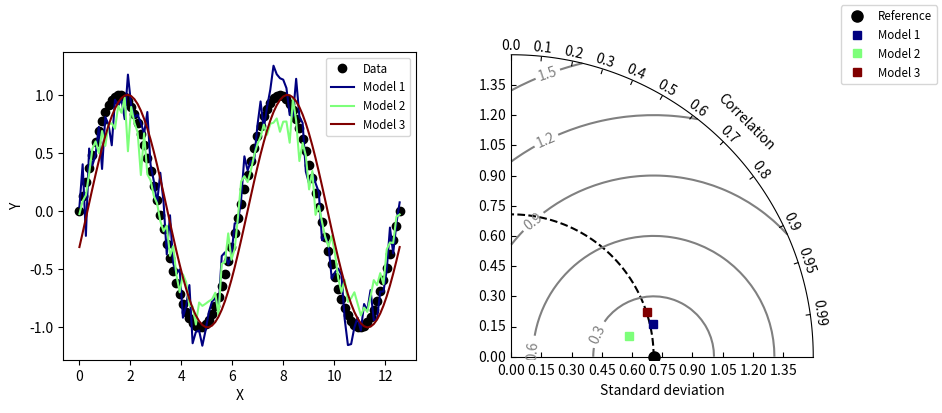

Python code for this plot:
#!/usr/bin/env python
# Copyright: This document has been placed in the public domain.

"""
Taylor diagram (Taylor, 2001) test implementation.
http://www-pcmdi.llnl.gov/about/staff/Taylor/CV/Taylor_diagram_primer.htm
"""

__version__ = "Time-stamp: <2012-02-17 20:59:35 ycopin>"
__author__ = "Yannick Copin <yannick.copin@laposte.net>"

import numpy as NP
import matplotlib.pyplot as PLT

class TaylorDiagram(object):
    """Taylor diagram: plot model standard deviation and correlation
    to reference (data) sample in a single-quadrant polar plot, with
    r=stddev and theta=arccos(correlation).
    """

    def __init__(self, refstd, fig=None, rect=111, label='_', smin=0, smax=1.5):
        """Set up Taylor diagram axes, i.e. single quadrant polar
        plot, using mpl_toolkits.axisartist.floating_axes. refstd is
        the reference standard deviation to be compared to.
        """

        from matplotlib.projections import PolarAxes
        import mpl_toolkits.axisartist.floating_axes as FA
        import mpl_toolkits.axisartist.grid_finder as GF

        self.refstd = refstd            # Reference standard deviation

        tr = PolarAxes.PolarTransform()

        # Correlation labels
        rlocs = NP.concatenate((NP.arange(10)/10.,[0.95,0.99]))
        tlocs = NP.arccos(rlocs)        # Conversion to polar angles
        gl1 = GF.FixedLocator(tlocs)    # Positions
        tf1 = GF.DictFormatter(dict(zip(tlocs, map(str,rlocs))))

        # Standard deviation axis extent
        self.smin = smin  # 0
        self.smax = smax  # 1.5*self.refstd

        ghelper = FA.GridHelperCurveLinear(tr,
                                           extremes=(0,NP.pi/2, # 1st quadrant
                                                     self.smin,self.smax),
                                           grid_locator1=gl1,
                                           tick_formatter1=tf1,
                                           )

        if fig is None:
            fig = PLT.figure()

        ax = FA.FloatingSubplot(fig, rect, grid_helper=ghelper)
        fig.add_subplot(ax)

        # Adjust axes
        ax.axis["top"].set_axis_direction("bottom")  # "Angle axis"
        ax.axis["top"].toggle(ticklabels=True, label=True)
        ax.axis["top"].major_ticklabels.set_axis_direction("top")
        ax.axis["top"].label.set_axis_direction("top")
        ax.axis["top"].label.set_text("Correlation")

        ax.axis["left"].set_axis_direction("bottom") # "X axis"
        ax.axis["left"].label.set_text("Standard deviation")

        ax.axis["right"].set_axis_direction("top")   # "Y axis"
        ax.axis["right"].toggle(ticklabels=True)
        ax.axis["right"].major_ticklabels.set_axis_direction("left")


        ax.axis["bottom"].set_visible(False)         # Useless

        # Contours along standard deviations
        ax.grid(False)

        self._ax = ax                   # Graphical axes
        self.ax = ax.get_aux_axes(tr)   # Polar coordinates

        # Add reference point and stddev contour
        print("Reference std:", self.refstd)
        l, = self.ax.plot([0], self.refstd, 'ko',
                          ls='', ms=8, label=label)
        t = NP.linspace(0, NP.pi/2)
        r = NP.zeros_like(t) + self.refstd
        self.ax.plot(t,r, 'k--', label='_')

        # Collect sample points for latter use (e.g. legend)
        self.samplePoints = [l]

    def add_sample(self, stddev, corrcoef, *args, **kwargs):
        """Add sample (stddev,corrcoeff) to the Taylor diagram. args
        and kwargs are directly propagated to the Figure.plot
        command."""

        l, = self.ax.plot(NP.arccos(corrcoef), stddev,
                          *args, **kwargs) # (theta,radius)
        self.samplePoints.append(l)

        return l

    def add_contours(self, levels=5, **kwargs):
        """Add constant centered RMS difference contours."""

        rs,ts = NP.meshgrid(NP.linspace(self.smin,self.smax),
                            NP.linspace(0,NP.pi/2))
        # Compute centered RMS difference
        rms = NP.sqrt(self.refstd**2 + rs**2 - 2*self.refstd*rs*NP.cos(ts))

        contours = self.ax.contour(ts, rs, rms, levels, **kwargs)

        return contours


class TaylorDiagram2(object):
    """
    Taylor diagram.
    Plot model standard deviation and correlation to reference (data)
    sample in a single-quadrant polar plot, with r=stddev and
    theta=arccos(correlation).
    """

    def __init__(self, refstd,
                 fig=None, rect=111, label='_', srange=(0, 1.5), extend=False):
        """
        Set up Taylor diagram axes, i.e. single quadrant polar
        plot, using `mpl_toolkits.axisartist.floating_axes`.
        Parameters:
        * refstd: reference standard deviation to be compared to
        * fig: input Figure or None
        * rect: subplot definition
        * label: reference label
        * srange: stddev axis extension, in units of *refstd*
        * extend: extend diagram to negative correlations
        """

        from matplotlib.projections import PolarAxes
        import mpl_toolkits.axisartist.floating_axes as FA
        import mpl_toolkits.axisartist.grid_finder as GF

        self.refstd = refstd            # Reference standard deviation

        tr = PolarAxes.PolarTransform()

        # Correlation labels
        rlocs = NP.array([0, 0.2, 0.4, 0.6, 0.7, 0.8, 0.9, 0.95, 0.99, 1])
        if extend:
            # Diagram extended to negative correlations
            self.tmax = NP.pi
            rlocs = NP.concatenate((-rlocs[:0:-1], rlocs))
        else:
            # Diagram limited to positive correlations
            self.tmax = NP.pi/2
        tlocs = NP.arccos(rlocs)        # Conversion to polar angles
        gl1 = GF.FixedLocator(tlocs)    # Positions
        tf1 = GF.DictFormatter(dict(zip(tlocs, map(str, rlocs))))

        # Standard deviation axis extent (in units of reference stddev)
        self.smin = srange[0] * self.refstd
        self.smax = srange[1] * self.refstd

        ghelper = FA.GridHelperCurveLinear(
            tr,
            extremes=(0, self.tmax, self.smin, self.smax),
            grid_locator1=gl1, tick_formatter1=tf1)

        if fig is None:
            fig = PLT.figure()

        ax = FA.FloatingSubplot(fig, rect, grid_helper=ghelper)
        fig.add_subplot(ax)

        # Adjust axes
        ax.axis["top"].set_axis_direction("bottom")   # "Angle axis"
        ax.axis["top"].toggle(ticklabels=True, label=True)
        ax.axis["top"].major_ticklabels.set_axis_direction("top")
        ax.axis["top"].label.set_axis_direction("top")
        ax.axis["top"].label.set_text("Correlation")

        ax.axis["left"].set_axis_direction("bottom")  # "X axis"
        ax.axis["left"].label.set_text("Standard deviation")

        ax.axis["right"].set_axis_direction("top")    # "Y-axis"
        ax.axis["right"].toggle(ticklabels=True)
        ax.axis["right"].major_ticklabels.set_axis_direction(
            "bottom" if extend else "left")

        if self.smin:
            ax.axis["bottom"].toggle(ticklabels=False, label=False)
        else:
            ax.axis["bottom"].set_visible(False)          # Unused

        self._ax = ax                   # Graphical axes
        self.ax = ax.get_aux_axes(tr)   # Polar coordinates

        # Add reference point and stddev contour
        l, = self.ax.plot([0], self.refstd, 'k*',
                          ls='', ms=10, label=label)
        t = NP.linspace(0, self.tmax)
        r = NP.zeros_like(t) + self.refstd
        self.ax.plot(t, r, 'k--', label='_')

        # Collect sample points for latter use (e.g. legend)
        self.samplePoints = [l]

    def add_sample(self, stddev, corrcoef, *args, **kwargs):
        """
        Add sample (*stddev*, *corrcoeff*) to the Taylor
        diagram. *args* and *kwargs* are directly propagated to the
        `Figure.plot` command.
        """

        l, = self.ax.plot(NP.arccos(corrcoef), stddev,
                          *args, **kwargs)  # (theta, radius)
        self.samplePoints.append(l)

        return l

    def add_grid(self, *args, **kwargs):
        """Add a grid."""

        self._ax.grid(*args, **kwargs)

    def add_contours(self, levels=5, **kwargs):
        """
        Add constant centered RMS difference contours, defined by *levels*.
        """

        rs, ts = NP.meshgrid(NP.linspace(self.smin, self.smax),
                             NP.linspace(0, self.tmax))
        # Compute centered RMS difference
        rms = NP.sqrt(self.refstd**2 + rs**2 - 2*self.refstd*rs*NP.cos(ts))

        contours = self.ax.contour(ts, rs, rms, levels, **kwargs)

        return contours


if __name__=='__main__':

    # Reference dataset
    x = NP.linspace(0,4*NP.pi,100)
    data = NP.sin(x)
    refstd = data.std(ddof=1)           # Reference standard deviation

    # Models
    m1 = data + 0.2*NP.random.randn(len(x))    # Model 1
    m2 = 0.8*data + .1*NP.random.randn(len(x)) # Model 2
    m3 = NP.sin(x-NP.pi/10)                    # Model 3

    # Compute stddev and correlation coefficient of models
    samples = NP.array([ [m.std(ddof=1), NP.corrcoef(data, m)[0,1]]
                         for m in (m1,m2,m3)])

    fig = PLT.figure(figsize=(10,4))

    ax1 = fig.add_subplot(1,2,1, xlabel='X', ylabel='Y')
    # Taylor diagram
    dia = TaylorDiagram(refstd, fig=fig, rect=122, label="Reference")

    colors = PLT.matplotlib.cm.jet(NP.linspace(0,1,len(samples)))

    ax1.plot(x,data,'ko', label='Data')
    for i,m in enumerate([m1,m2,m3]):
        ax1.plot(x,m, c=colors[i], label='Model %d' % (i+1))
    ax1.legend(numpoints=1, prop=dict(size='small'), loc='best')

    # Add samples to Taylor diagram
    for i,(stddev,corrcoef) in enumerate(samples):
        dia.add_sample(stddev, corrcoef, marker='s', ls='', c=colors[i],
                       label="Model %d" % (i+1))

    # Add RMS contours, and label them
    contours = dia.add_contours(colors='0.5')
    PLT.clabel(contours, inline=1, fontsize=10)

    # Add a figure legend
    fig.legend(dia.samplePoints,
               [ p.get_label() for p in dia.samplePoints ],
               numpoints=1, prop=dict(size='small'), loc='upper right')


PLT.show()